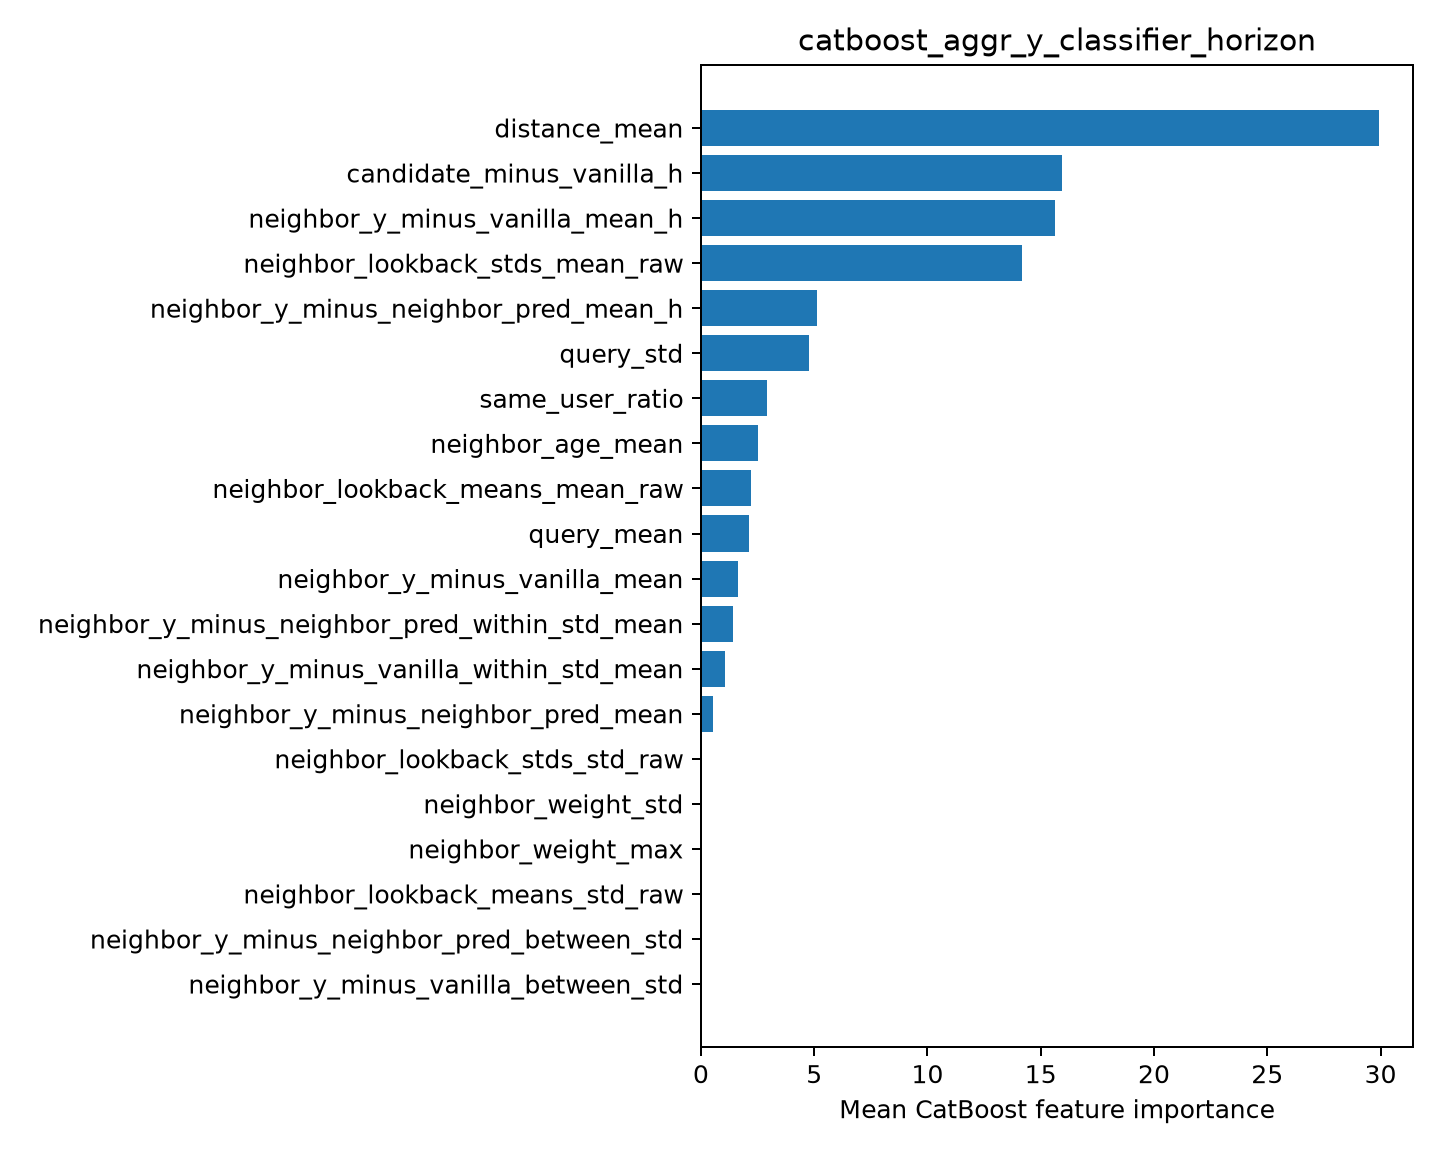

Values plotted in this chart, from the file beside it:
feature, importance
distance_mean, 29.94
candidate_minus_vanilla_h, 15.94
neighbor_y_minus_vanilla_mean_h, 15.61
neighbor_lookback_stds_mean_raw, 14.18
neighbor_y_minus_neighbor_pred_mean_h, 5.134
query_std, 4.788
same_user_ratio, 2.906
neighbor_age_mean, 2.512
neighbor_lookback_means_mean_raw, 2.196
query_mean, 2.134
neighbor_y_minus_vanilla_mean, 1.643
neighbor_y_minus_neighbor_pred_within_st…, 1.405
neighbor_y_minus_vanilla_within_std_mean, 1.069
neighbor_y_minus_neighbor_pred_mean, 0.5481
neighbor_lookback_stds_std_raw, 0.0
neighbor_weight_std, 0.0
neighbor_weight_max, 0.0
neighbor_lookback_means_std_raw, 0.0
neighbor_y_minus_neighbor_pred_between_s…, 0.0
neighbor_y_minus_vanilla_between_std, 0.0
